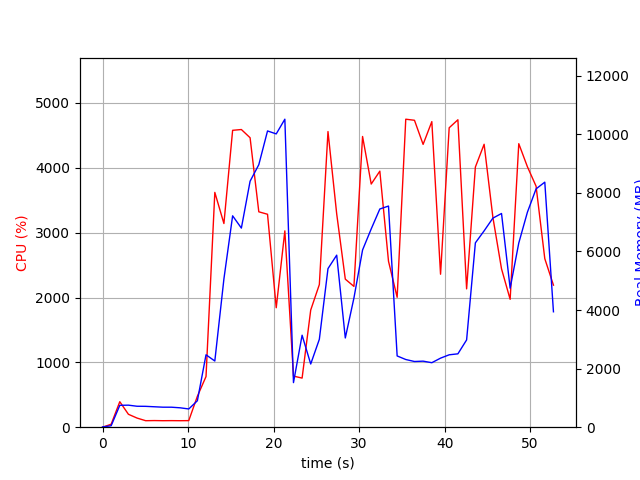

The table this chart was drawn from, first rows:
elapsed_time, nproc, cpu, mem_real, mem_virtual
4.029273986816406e-05, 1, 0.0, 8.891, 3186
1.007, 2, 45.7, 49.72, 3332
2.016, 1, 393.2, 746.5, 4704
3.025, 1, 199.3, 752.5, 4704
4.033, 1, 140.9, 715.4, 4704
5.041, 1, 100.1, 712.4, 4704
6.049, 1, 102.2, 697.7, 4704
7.058, 1, 100.2, 683.3, 4704
8.065, 1, 101.2, 682.7, 4704
9.074, 1, 100.1, 662.3, 4704
10.08, 1, 101.3, 622.6, 4704
11.09, 1, 476.4, 903.1, 6594
12.1, 1, 781.2, 2473, 10066
13.13, 1, 3621, 2260, 10066
14.19, 1, 3141, 5064, 11972
15.21, 1, 4578, 7218, 19818
16.23, 1, 4591, 6799, 19818
17.25, 1, 4464, 8399, 19818
18.27, 1, 3322, 8963, 20025
19.29, 1, 3284, 10115, 20089
20.31, 1, 1842, 10014, 20089
21.32, 1, 3028, 10516, 20169
22.33, 1, 787.9, 1522, 20169
23.34, 1, 757.5, 3141, 27849
24.34, 1, 1807, 2158, 24366
25.35, 1, 2200, 3001, 26414
26.36, 1, 4559, 5415, 28484
27.38, 1, 3290, 5874, 28484
28.39, 1, 2283, 3046, 30644
29.4, 1, 2171, 4411, 28596
30.41, 1, 4483, 6052, 29086
31.42, 1, 3750, 6770, 29086
32.43, 1, 3949, 7450, 29086
33.44, 1, 2559, 7551, 29086
34.45, 1, 2003, 2433, 27038
35.46, 1, 4750, 2311, 27038
36.48, 1, 4733, 2243, 27038
37.49, 1, 4362, 2255, 27038
38.51, 1, 4712, 2202, 27038
39.53, 1, 2359, 2358, 30111
40.54, 1, 4618, 2472, 32159
41.55, 1, 4741, 2505, 32159
42.57, 1, 2133, 2980, 33183
43.6, 1, 4012, 6294, 33294
44.62, 1, 4363, 6704, 33366
45.65, 1, 3237, 7138, 33366
46.66, 1, 2442, 7297, 33366
47.66, 1, 1972, 4745, 33366
48.67, 1, 4372, 6289, 33830
49.68, 1, 4016, 7342, 33830
50.7, 1, 3717, 8137, 33830
51.72, 1, 2600, 8367, 33958
52.73, 1, 2191, 3941, 38054
